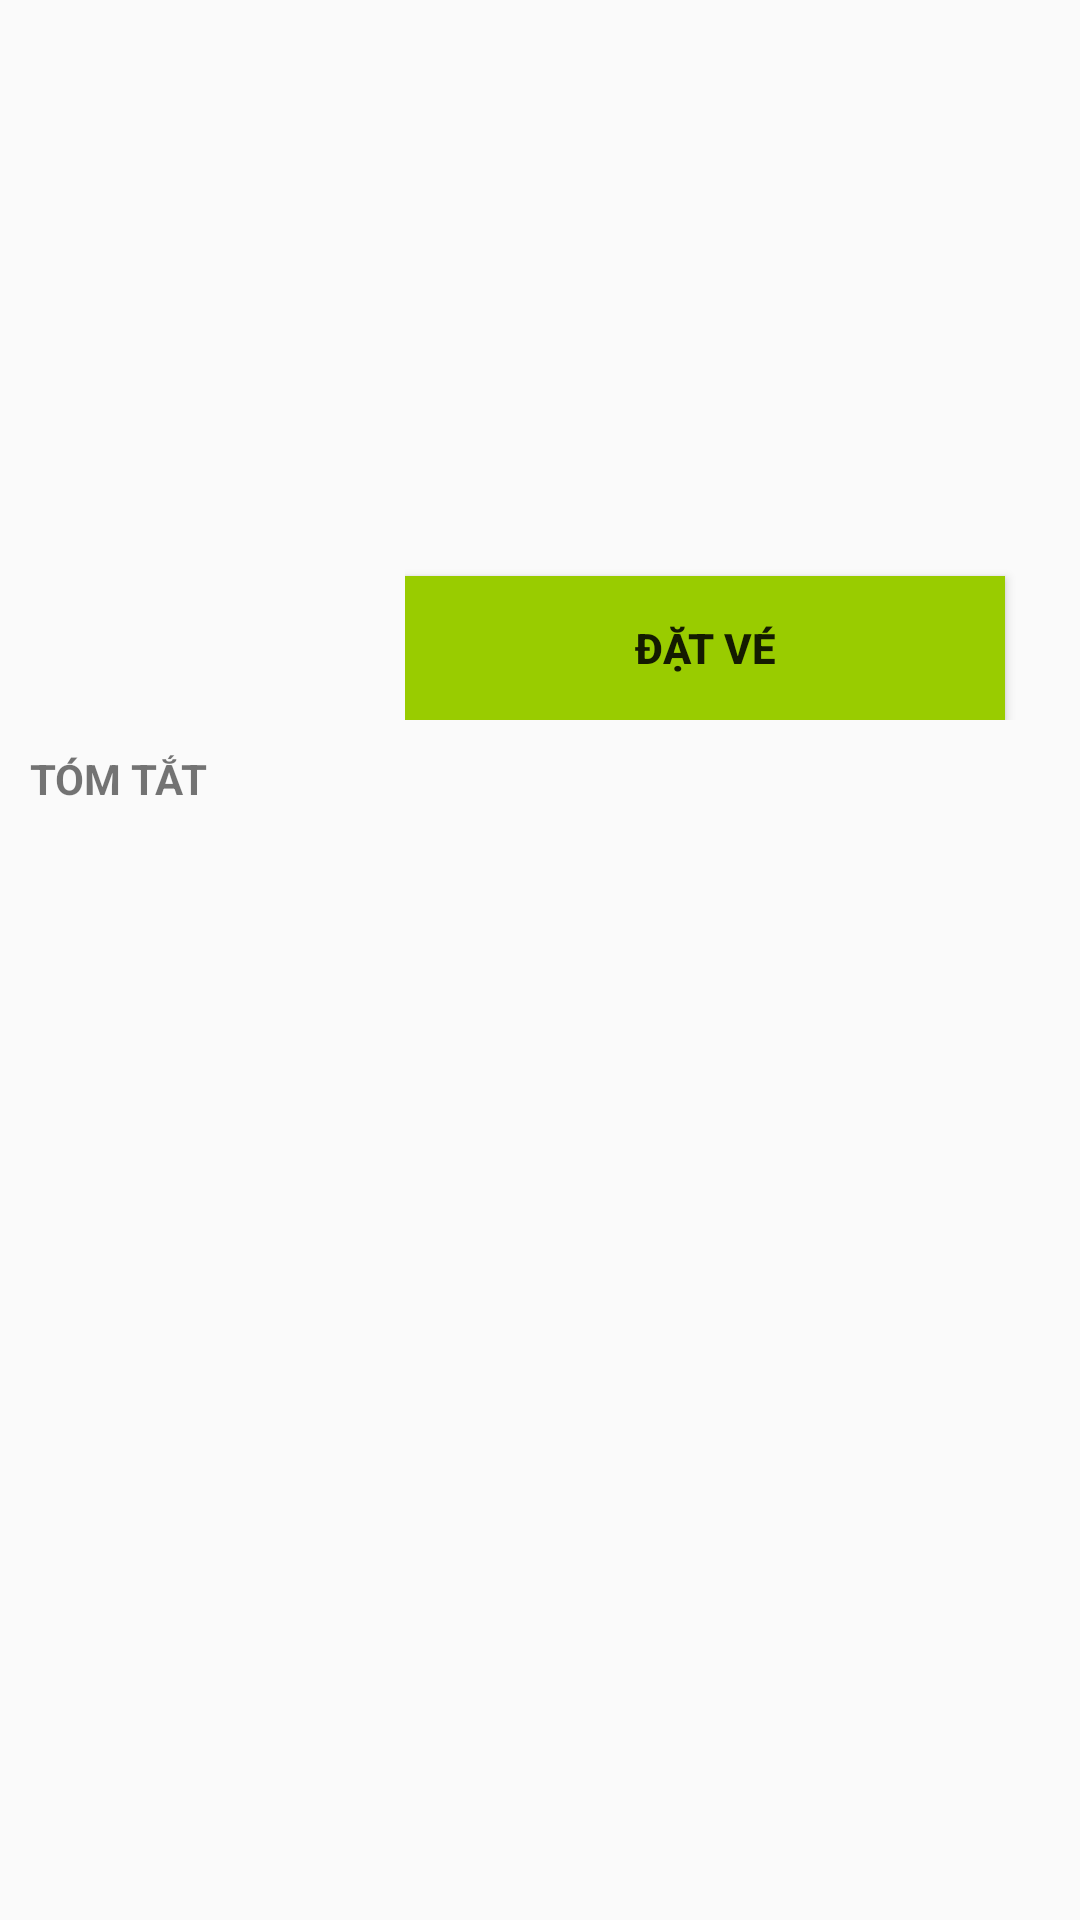

This screen was rendered from an Android layout file. Write that file and the resources it references.
<!-- AndroidManifest.xml: application theme Theme.AppCompat.Light.NoActionBar -->
<!-- res/layout/fragment_movie_detail.xml -->
<?xml version="1.0" encoding="utf-8"?>
<ScrollView xmlns:android="http://schemas.android.com/apk/res/android"
    android:layout_width="match_parent"
    android:layout_height="match_parent">

    <LinearLayout
        android:layout_width="match_parent"
        android:layout_height="match_parent"
        android:orientation="vertical"
        android:padding="10dp">

        <TextView
            android:id="@+id/tvMovieTitle"
            style="@style/TextViewMovieDetail"
            android:textSize="@dimen/item_movie_title_size"
            android:textStyle="bold" />

        <LinearLayout
            android:layout_width="match_parent"
            android:layout_height="wrap_content"
            android:orientation="horizontal">

            <ImageView
                android:id="@+id/imvMovieDetail"
                android:layout_width="@dimen/movie_detail_image_width"
                android:layout_height="@dimen/movie_detail_image_height" />

            <RelativeLayout
                android:layout_width="match_parent"
                android:layout_height="@dimen/movie_detail_image_height"
                android:layout_marginLeft="@dimen/movie_detail_description_margin_left"
                android:orientation="vertical">

                <TextView
                    android:id="@+id/tvDirector"
                    style="@style/TextViewMovieDetail"
                    android:layout_alignParentTop="true" />

                <TextView
                    android:id="@+id/tvActress"
                    style="@style/TextViewMovieDetail"
                    android:layout_below="@id/tvDirector" />

                <TextView
                    android:id="@+id/tvReleaseDate"
                    style="@style/TextViewMovieDetail"
                    android:layout_below="@id/tvActress" />

                <TextView
                    android:id="@+id/tvGenre"
                    style="@style/TextViewMovieDetail"
                    android:layout_below="@id/tvReleaseDate" />

                <TextView
                    android:id="@+id/tvEndTime"
                    style="@style/TextViewMovieDetail"
                    android:layout_below="@id/tvGenre" />

                <Button
                    android:id="@+id/btnBookTicket"
                    android:layout_width="@dimen/movie_detail_book_ticket_width"
                    android:layout_height="wrap_content"
                    android:layout_alignParentBottom="true"
                    android:maxWidth="@dimen/movie_detail_book_ticket_max_width"
                    android:background="@android:color/holo_green_light"
                    android:gravity="center"
                    android:text="@string/button_book_ticket"
                    android:textAllCaps="true"
                    android:textStyle="bold" />
            </RelativeLayout>
        </LinearLayout>

        <TextView
            android:layout_width="match_parent"
            android:layout_height="wrap_content"
            android:layout_marginTop="10dp"
            android:text="@string/movie_description_title"
            android:textAllCaps="true"
            android:textStyle="bold" />

        <TextView
            android:id="@+id/tvMovieDescription"
            android:layout_width="match_parent"
            android:layout_height="wrap_content" />
    </LinearLayout>
</ScrollView>
<!-- resources referenced by this layout -->
<resources>
  <dimen name="item_movie_title_size">20sp</dimen>
  <dimen name="movie_detail_book_ticket_max_width">350dp</dimen>
  <dimen name="movie_detail_book_ticket_width">200dp</dimen>
  <dimen name="movie_detail_description_margin_left">10dp</dimen>
  <dimen name="movie_detail_image_height">200dp</dimen>
  <dimen name="movie_detail_image_width">115dp</dimen>
  <string name="button_book_ticket">Đặt vé</string>
  <string name="movie_description_title">Tóm tắt</string>
  <style name="TextViewMovieDetail">
          <item name="android:layout_marginTop">@dimen/text_movie_detail_margin_top</item>
          <item name="android:ellipsize">end</item>
          <item name="android:maxLines">2</item>
          <item name="android:layout_width">match_parent</item>
          <item name="android:layout_height">wrap_content</item>
      </style>
  <dimen name="text_movie_detail_margin_top">3dp</dimen>
</resources>
